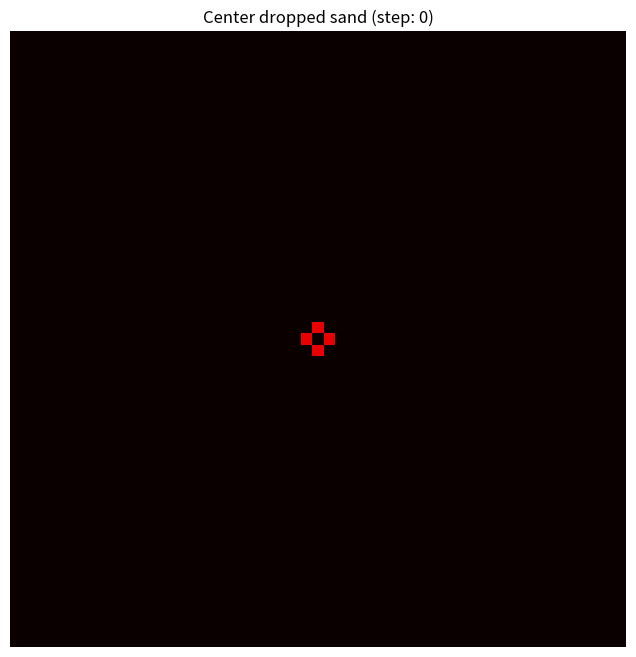

This chart was generated by the following Python code: (Note: this script raises an exception after producing the figure.)
import numpy as np
import matplotlib.pyplot as plt
import matplotlib.animation as animation
from scipy.optimize import curve_fit

def run_simulation(size, tmax, interval=1, central=0, supercritical=0, height_crit=3):
    size += 2
    history = np.zeros((tmax // interval + 1, size, size), dtype=np.int8)
    avalanche = np.zeros((size, size), dtype=np.int8)

    if supercritical:
        sand = np.ones((size, size), dtype=np.int8) * 7
        sand[0, :] = 0
        sand[:, 0] = 0
        sand[-1, :] = 0
        sand[:, -1] = 0
    else:
        sand = np.zeros((size, size), dtype=np.int8)

    counter = np.zeros(tmax, dtype=np.int32)
    avalanche_freq = np.zeros(size**2, dtype=np.int32)

    sand_num = 0
    x, y = size // 2, size // 2

    for i in range(tmax):
        avalanche.fill(0)

        while sand[x, y] < 4:
            if central == 0:
                x, y = np.random.randint(1, size - 1, 2)
                
            sand[x, y] += 1
            sand_num += 1
            

        while np.any(sand > height_crit):
            ix, iy = np.where(sand > height_crit)
            avalanche[ix, iy] = 1

            sand[ix, iy] -= 4
            sand[ix+1, iy] += 1
            sand[ix-1, iy] += 1
            sand[ix, iy+1] += 1
            sand[ix, iy-1] += 1

            sand_num -= np.sum(sand[0, :] + sand[-1, :] +
                               sand[:, 0] + sand[:, -1])
            sand[0, :] = 0
            sand[:, 0] = 0
            sand[-1, :] = 0
            sand[:, -1] = 0

        cnt = np.sum(avalanche)
        avalanche_freq[cnt] += 1
        counter[i] = sand_num

        if i % interval == 0:
            history[i // interval] = sand

    return history, avalanche_freq, counter

history_stack, avalanche_freq, counter = run_simulation(51, 501, central=1)

fig, ax = plt.subplots(figsize=(8, 8))
ax.axis('off')
title = ax.set_title(f"Center dropped sand (step: 0)")

img = ax.imshow(history_stack[0], cmap='hot', interpolation='nearest', vmin=0, vmax=3)

def update(frame_idx):
    current_grid = history_stack[frame_idx]
    img.set_data(current_grid)
    title.set_text(f"Center dropped sand (step: {frame_idx})")
    return [img, title]

anim = animation.FuncAnimation(
    fig,
    update,
    frames=len(history_stack)-1,
    interval=50,
    blit=True
)

anim.save(f"../results/gifs/12_sandpile_avalanche_model_center.gif", writer='pillow', fps=20)
plt.close(fig)

interval = 100
history_stack_top, avalanche_freq_top, counter_top = run_simulation(31, 100000, interval=interval) # ~120s / 50k

fig, ax = plt.subplots(figsize=(8, 8))
ax.axis('off')
title = ax.set_title(f"Random dropped sand (step: 0)")

img = ax.imshow(history_stack_top[0], cmap='hot', interpolation='nearest')

def update(frame_idx):
    current_grid = history_stack_top[frame_idx]
    img.set_data(current_grid)
    title.set_text(f"Random dropped sand (step: {frame_idx * interval})")
    return [img, title]

anim = animation.FuncAnimation(
    fig,
    update,
    frames=min(50, len(history_stack_top)),
    interval=200,
    blit=True
)

anim.save(f"../results/gifs/12_sandpile_avalanche_model_random.gif", writer='pillow', fps=5)
plt.close(fig)

def line(x, b):
  return 0 * x + b

x = np.arange(len(counter_top))
y = counter_top

fig, ax = plt.subplots()
ax.plot(x, y)
popt, pcov = curve_fit(line, x, y, p0=[2000])
ax.plot(x, line(x, *popt))
print(*popt)

ax.set_xlabel('Sand count')
ax.set_ylabel('Steps')
ax.set_title(r'Sand count over steps')
plt.show()
plt.close()


cutoff = 500
t = np.arange(cutoff)

fig, ax = plt.subplots()
ax.plot(t, counter_top[:cutoff])
ax.plot(t, line(t, *popt))

ax.set_xlabel('Sand count')
ax.set_ylabel('Steps')
ax.set_title(f'Sand count over first {cutoff} steps')
plt.show()
plt.close()

def model(x, a, b):
  return a * x + b

top_cutoff = 700
x_log = np.log10(np.arange(len(avalanche_freq_top))[1:-top_cutoff])
y_log = np.log10(avalanche_freq_top[1:-top_cutoff])

fig, ax = plt.subplots()
ax.plot(x_log, y_log)

popt, pcov = curve_fit(model, x_log, y_log, p0=[-1,4])
ax.plot(x_log, model(x_log, *popt))

plt.xlabel('S [log10]')
plt.ylabel('N [log10]')
plt.title(r'Wykres zależności $N \propto S^{-1}$')
print(*popt)
plt.show()
plt.close()

history_stack, avalanche_freq, counter = run_simulation(101, 500, supercritical=1)

fig, ax = plt.subplots(figsize=(8, 8))
ax.axis('off')
title = ax.set_title(f"Random dropped sand (step: 0)")

img = ax.imshow(history_stack[0], cmap='hot', interpolation='nearest')

def update(frame_idx):
    current_grid = history_stack[frame_idx]
    img.set_data(current_grid)
    title.set_text(f"Random dropped sand (step: {frame_idx})")
    return [img, title]

anim = animation.FuncAnimation(
    fig,
    update,
    frames=len(history_stack),
    interval=100,
    blit=True
)

anim.save(f"../results/gifs/12_sandpile_avalanche_model_supercritical.gif", writer='pillow', fps=10)
plt.close(fig)

history_stack, avalanche_freq, counter = run_simulation(101, 500, central=1, supercritical=1)

fig, ax = plt.subplots(figsize=(8, 8))
ax.axis('off')
title = ax.set_title(f"Full grid center dropped sand (step: 0)")

img = ax.imshow(history_stack[0], cmap='hot', interpolation='nearest')

def update(frame_idx):
    current_grid = history_stack[frame_idx]
    img.set_data(current_grid)
    title.set_text(f"Full grid center dropped sand (step: {frame_idx})")
    return [img, title]

anim = animation.FuncAnimation(
    fig,
    update,
    frames=len(history_stack),
    interval=100,
    blit=True
)

anim.save(f"../results/gifs/12_sandpile_avalanche_model_center_supercritical.gif", writer='pillow', fps=10)
plt.close(fig)
